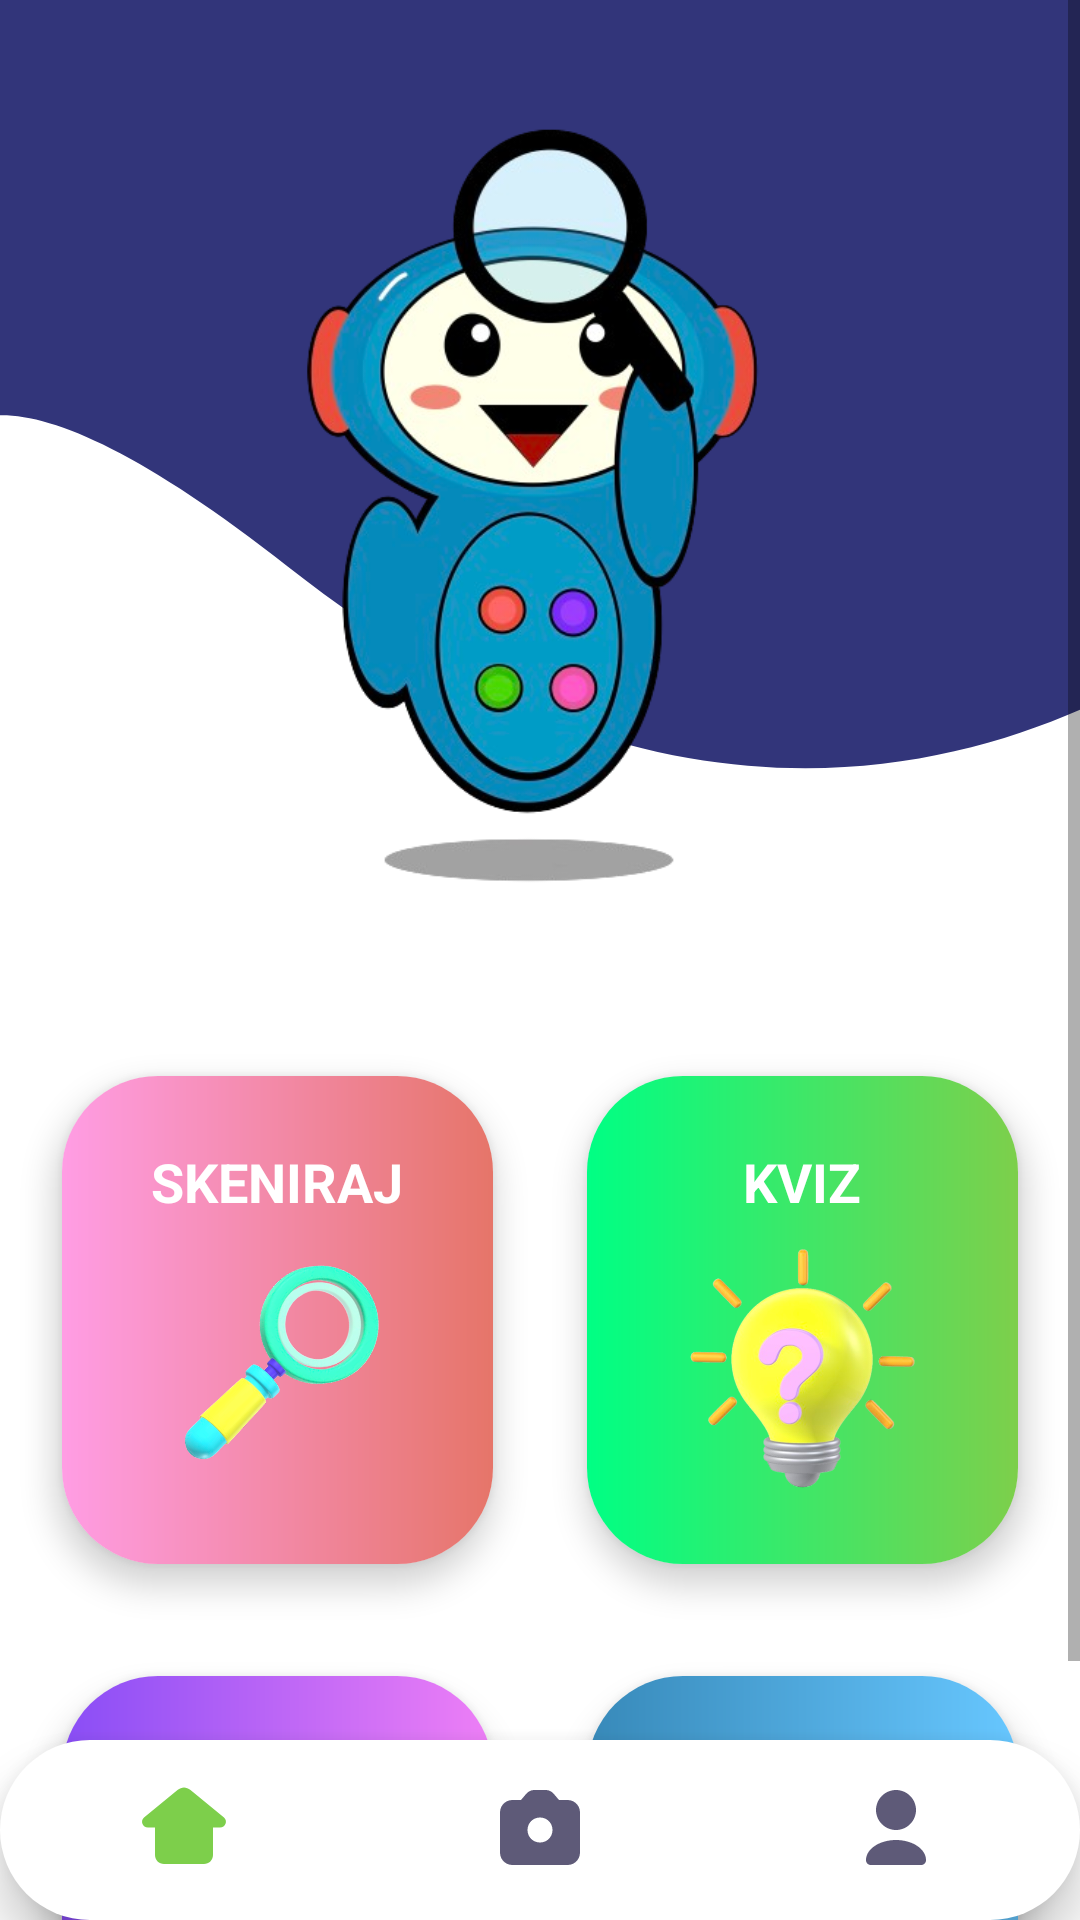

Layout XML and referenced resources for this Android screen:
<!-- AndroidManifest.xml: application theme Base.Theme.UI_UX_Demo -->
<!-- res/layout/activity_teacher_home.xml -->
<?xml version="1.0" encoding="utf-8"?>
<androidx.constraintlayout.widget.ConstraintLayout
    xmlns:android="http://schemas.android.com/apk/res/android"
    xmlns:app="http://schemas.android.com/apk/res-auto"
    xmlns:tools="http://schemas.android.com/tools"
    android:layout_width="match_parent"
    android:layout_height="match_parent"
    tools:context="com.scanny_project.features.home.HomeActivity">

    <ScrollView
        android:id="@+id/scrollView2"
        android:layout_width="match_parent"
        android:layout_height="match_parent"
        android:overScrollMode="never">

        <LinearLayout
            android:layout_width="match_parent"
            android:layout_height="wrap_content"
            android:orientation="vertical">

            <FrameLayout
                android:layout_width="match_parent"
                android:layout_height="340dp">

                <ImageView
                    android:layout_width="match_parent"
                    android:layout_height="wrap_content"
                    android:adjustViewBounds="true"
                    android:contentDescription="@string/scanny_home"
                    android:scaleType="fitXY"
                    android:src="@drawable/wave_top" />

                <LinearLayout
                    android:layout_width="match_parent"
                    android:layout_height="match_parent"
                    android:gravity="center"
                    android:orientation="vertical"
                    android:padding="16dp">

                    <ImageView
                        android:id="@+id/imageView7"
                        android:layout_width="280dp"
                        android:layout_height="280dp"
                        android:layout_marginTop="8dp"
                        android:contentDescription="@string/app_name"
                        android:scaleType="fitCenter"
                        app:srcCompat="@drawable/scanny_mac" />
                </LinearLayout>
            </FrameLayout>

            <LinearLayout
                android:layout_width="wrap_content"
                android:layout_height="wrap_content"
                android:layout_gravity="center"
                android:gravity="center"
                android:orientation="horizontal"
                android:paddingHorizontal="5dp">

                <androidx.cardview.widget.CardView
                    android:id="@+id/cvScanning"
                    android:layout_width="250dp"
                    android:layout_height="200dp"
                    android:layout_weight="1"
                    android:clickable="true"
                    android:focusable="true"
                    app:cardCornerRadius="32dp"
                    app:cardElevation="6dp"
                    app:cardUseCompatPadding="true">

                    <LinearLayout
                        android:layout_width="match_parent"
                        android:layout_height="match_parent"
                        android:background="@drawable/fancy_card_background_pink"
                        android:gravity="center"
                        android:orientation="vertical">

                        <TextView
                            android:id="@+id/tvScanner"
                            android:layout_width="wrap_content"
                            android:layout_height="wrap_content"
                            android:layout_marginBottom="8dp"
                            android:gravity="center"
                            android:letterSpacing="0"
                            android:text="@string/lets_scan"
                            android:textAlignment="center"
                            android:textAllCaps="true"
                            android:textColor="@color/white"
                            android:textSize="18sp"
                            android:textStyle="bold" />

                        <ImageView
                            android:id="@+id/ivScanner"
                            android:layout_width="84dp"
                            android:layout_height="84dp"
                            android:contentDescription="@string/lets_scan"
                            android:rotation="45"
                            app:srcCompat="@drawable/scanner2" />
                    </LinearLayout>
                </androidx.cardview.widget.CardView>

                <androidx.cardview.widget.CardView
                    android:id="@+id/cvQuiz"
                    android:layout_width="250dp"
                    android:layout_height="200dp"
                    android:layout_weight="1"
                    android:clickable="true"
                    android:focusable="true"
                    app:cardCornerRadius="32dp"
                    app:cardElevation="6dp"
                    app:cardUseCompatPadding="true">

                    <LinearLayout
                        android:layout_width="match_parent"
                        android:layout_height="match_parent"
                        android:background="@drawable/fancy_card_background_green"
                        android:gravity="center"
                        android:orientation="vertical"
                        android:padding="16dp">

                        <TextView
                            android:id="@+id/tvQuiz"
                            android:layout_width="wrap_content"
                            android:layout_height="wrap_content"
                            android:layout_marginBottom="8dp"
                            android:gravity="center"
                            android:letterSpacing="0"
                            android:text="@string/lets_play_quiz"
                            android:textAllCaps="true"
                            android:textColor="@color/white"
                            android:textSize="18sp"
                            android:textStyle="bold" />

                        <ImageView
                            android:id="@+id/ivQuiz"
                            android:layout_width="84dp"
                            android:layout_height="84dp"
                            android:contentDescription="@string/lets_play_quiz"
                            app:srcCompat="@drawable/lightbub2" />
                    </LinearLayout>
                </androidx.cardview.widget.CardView>
            </LinearLayout>

            <LinearLayout
                android:layout_width="wrap_content"
                android:layout_height="wrap_content"
                android:layout_gravity="center"
                android:gravity="center"
                android:orientation="horizontal"
                android:paddingHorizontal="5dp">

                <androidx.cardview.widget.CardView
                    android:id="@+id/cvAddLection"
                    android:layout_width="250dp"
                    android:layout_height="200dp"
                    android:layout_weight="1"
                    android:clickable="true"
                    android:focusable="true"
                    app:cardCornerRadius="32dp"
                    app:cardElevation="6dp"
                    app:cardUseCompatPadding="true">

                    <LinearLayout
                        android:layout_width="match_parent"
                        android:layout_height="match_parent"
                        android:background="@drawable/fancy_card_background_purple"
                        android:gravity="center"
                        android:orientation="vertical"
                        android:padding="16dp">

                        <ImageView
                            android:id="@+id/ivAddLection"
                            android:layout_width="84dp"
                            android:layout_height="84dp"
                            android:contentDescription="@string/add_lection"
                            app:srcCompat="@drawable/add_lection" />

                        <TextView
                            android:id="@+id/tvAddLection"
                            android:layout_width="wrap_content"
                            android:layout_height="wrap_content"
                            android:layout_marginTop="8dp"
                            android:text="@string/add_lection"
                            android:textAllCaps="true"
                            android:textColor="@color/white"
                            android:textSize="18sp"
                            android:textStyle="bold" />
                    </LinearLayout>
                </androidx.cardview.widget.CardView>

                <androidx.cardview.widget.CardView
                    android:id="@+id/cvStats"
                    android:layout_width="250dp"
                    android:layout_height="200dp"
                    android:layout_weight="1"
                    android:clickable="true"
                    android:focusable="true"
                    app:cardCornerRadius="32dp"
                    app:cardElevation="6dp"
                    app:cardUseCompatPadding="true">

                    <LinearLayout
                        android:layout_width="match_parent"
                        android:layout_height="match_parent"
                        android:background="@drawable/fancy_card_background_blue"
                        android:gravity="center"
                        android:orientation="vertical"
                        android:padding="16dp">

                        <ImageView
                            android:id="@+id/ivStats"
                            android:layout_width="84dp"
                            android:layout_height="84dp"
                            android:contentDescription="@string/stats"
                            app:srcCompat="@drawable/stats2" />

                        <TextView
                            android:id="@+id/tvStats"
                            android:layout_width="wrap_content"
                            android:layout_height="wrap_content"
                            android:layout_marginTop="8dp"
                            android:text="@string/stats"
                            android:textAllCaps="true"
                            android:textColor="@color/white"
                            android:textSize="18sp"
                            android:textStyle="bold" />
                    </LinearLayout>
                </androidx.cardview.widget.CardView>
            </LinearLayout>
        </LinearLayout>
    </ScrollView>

    <include
        android:id="@+id/bottomNavigationView"
        layout="@layout/bottom_navigation"
        android:layout_width="match_parent"
        android:layout_height="wrap_content"
        android:layout_alignParentBottom="true"
        android:layout_centerHorizontal="true"
        app:layout_constraintBottom_toBottomOf="@+id/scrollView2"
        tools:layout_editor_absoluteX="22dp" />

</androidx.constraintlayout.widget.ConstraintLayout>
<!-- res/layout/bottom_navigation.xml (included above) -->
<com.google.android.material.bottomnavigation.BottomNavigationView
    xmlns:android="http://schemas.android.com/apk/res/android"
    xmlns:app="http://schemas.android.com/apk/res-auto"
    android:id="@+id/bottomNavigationView"
    android:layout_width="match_parent"
    android:layout_height="wrap_content"
    android:background="@drawable/bg_bottom_nav"
    android:elevation="10dp"
    android:padding="2dp"
    app:itemIconSize="40dp"
    app:itemIconTint="@drawable/color_nav"
    app:itemTextAppearanceActive="@style/BottomNavTextStyle"
    app:itemTextAppearanceInactive="@style/BottomNavTextStyle"
    app:labelVisibilityMode="unlabeled"
    app:menu="@menu/bottom_nav_menu" />
<!-- resources referenced by this layout -->
<resources>
  <color name="white">#FFFFFFFF</color>
  <!-- drawable add_lection: png bitmap (drawable-xhdpi, 731472 bytes) -->
  <!-- drawable bg_bottom_nav (drawable) -->
  <?xml version="1.0" encoding="utf-8"?>
  <shape xmlns:android="http://schemas.android.com/apk/res/android"
      android:shape="rectangle">
      <solid android:color="@color/white"/>
      <corners android:radius="32dp"/>
      <size android:height="56dp"/>
      <padding
          android:left="0dp"
          android:top="0dp"
          android:right="0dp"
          android:bottom="0dp"/>
  </shape>
  <!-- drawable color_nav (drawable) -->
  <?xml version="1.0" encoding="utf-8"?>
  <selector xmlns:android="http://schemas.android.com/apk/res/android">
      <item android:color="@color/green_strong" android:state_checked="true" />
  
      <item android:color="@color/blue_gray" android:state_checked="false" />
  </selector>
  <!-- drawable fancy_card_background_blue (drawable) -->
  <?xml version="1.0" encoding="utf-8"?>
  <shape
      xmlns:android="http://schemas.android.com/apk/res/android"
      android:shape="rectangle">
      <gradient
          android:startColor="#3789B9"
          android:endColor="#67C7FF" />
      <corners
          android:radius="24dp" />
  </shape>
  <!-- drawable fancy_card_background_green (drawable) -->
  <?xml version="1.0" encoding="utf-8"?>
  <shape
      xmlns:android="http://schemas.android.com/apk/res/android"
      android:shape="rectangle">
      <gradient
          android:startColor="#00FF84"
          android:endColor="#7DCF4B" />
      <corners
          android:radius="24dp" />
  </shape>
  <!-- drawable fancy_card_background_pink (drawable) -->
  <?xml version="1.0" encoding="utf-8"?>
  <shape
      xmlns:android="http://schemas.android.com/apk/res/android"
      android:shape="rectangle">
      <gradient
          android:startColor="#FF9DE4"
      android:endColor="#E67569" />
  
      <corners
          android:radius="24dp" />
  </shape>
  <!-- drawable fancy_card_background_purple (drawable) -->
  <?xml version="1.0" encoding="utf-8"?>
  <shape
      xmlns:android="http://schemas.android.com/apk/res/android"
      android:shape="rectangle">
      <gradient
          android:startColor="#894DF6"
          android:endColor="#EE7FF6" />
      <corners
          android:radius="24dp" />
  </shape>
  <!-- drawable lightbub2: png bitmap (drawable-hdpi, 50776 bytes) -->
  <!-- drawable scanner2: png bitmap (drawable-hdpi, 33996 bytes) -->
  <!-- drawable scanny_mac: png bitmap (drawable-xxxhdpi, 168908 bytes) -->
  <!-- drawable stats2: png bitmap (drawable-hdpi, 70675 bytes) -->
  <!-- drawable wave_top (drawable) -->
  <vector xmlns:android="http://schemas.android.com/apk/res/android"
      android:height="860dp"
      android:width="860dp"
      android:viewportWidth="300"
      android:viewportHeight="180">
      <path
          android:fillColor="@color/dark_blue"
          android:pathData="M0,0h360v100c0,0 -120,80 -280,0S0,150,0,100z" />
  </vector>
  <string name="app_name">Scanny</string>
  <string name="lets_play_quiz">Kviz</string>
  <string name="lets_scan">Skeniraj</string>
  <string name="scanny_home">home scanny</string>
  <string name="stats">Statistika</string>
  <style name="BottomNavTextStyle" parent="@android:style/TextAppearance">
          <item name="android:textSize">12sp</item>
          <item name="android:textColor">@color/dark_blue</item>
      </style>
  <style name="Base.Theme.UI_UX_Demo" parent="Theme.MaterialComponents.DayNight.NoActionBar">
          <item name="android:navigationBarColor">@color/black</item>
          <item name="android:statusBarColor">@color/black</item>
      </style>
  <color name="green_strong">#7DCF4B</color>
  <color name="blue_gray">#5E5A78</color>
  <color name="dark_blue">#32357a</color>
  <color name="black">#FF000000</color>
</resources>
